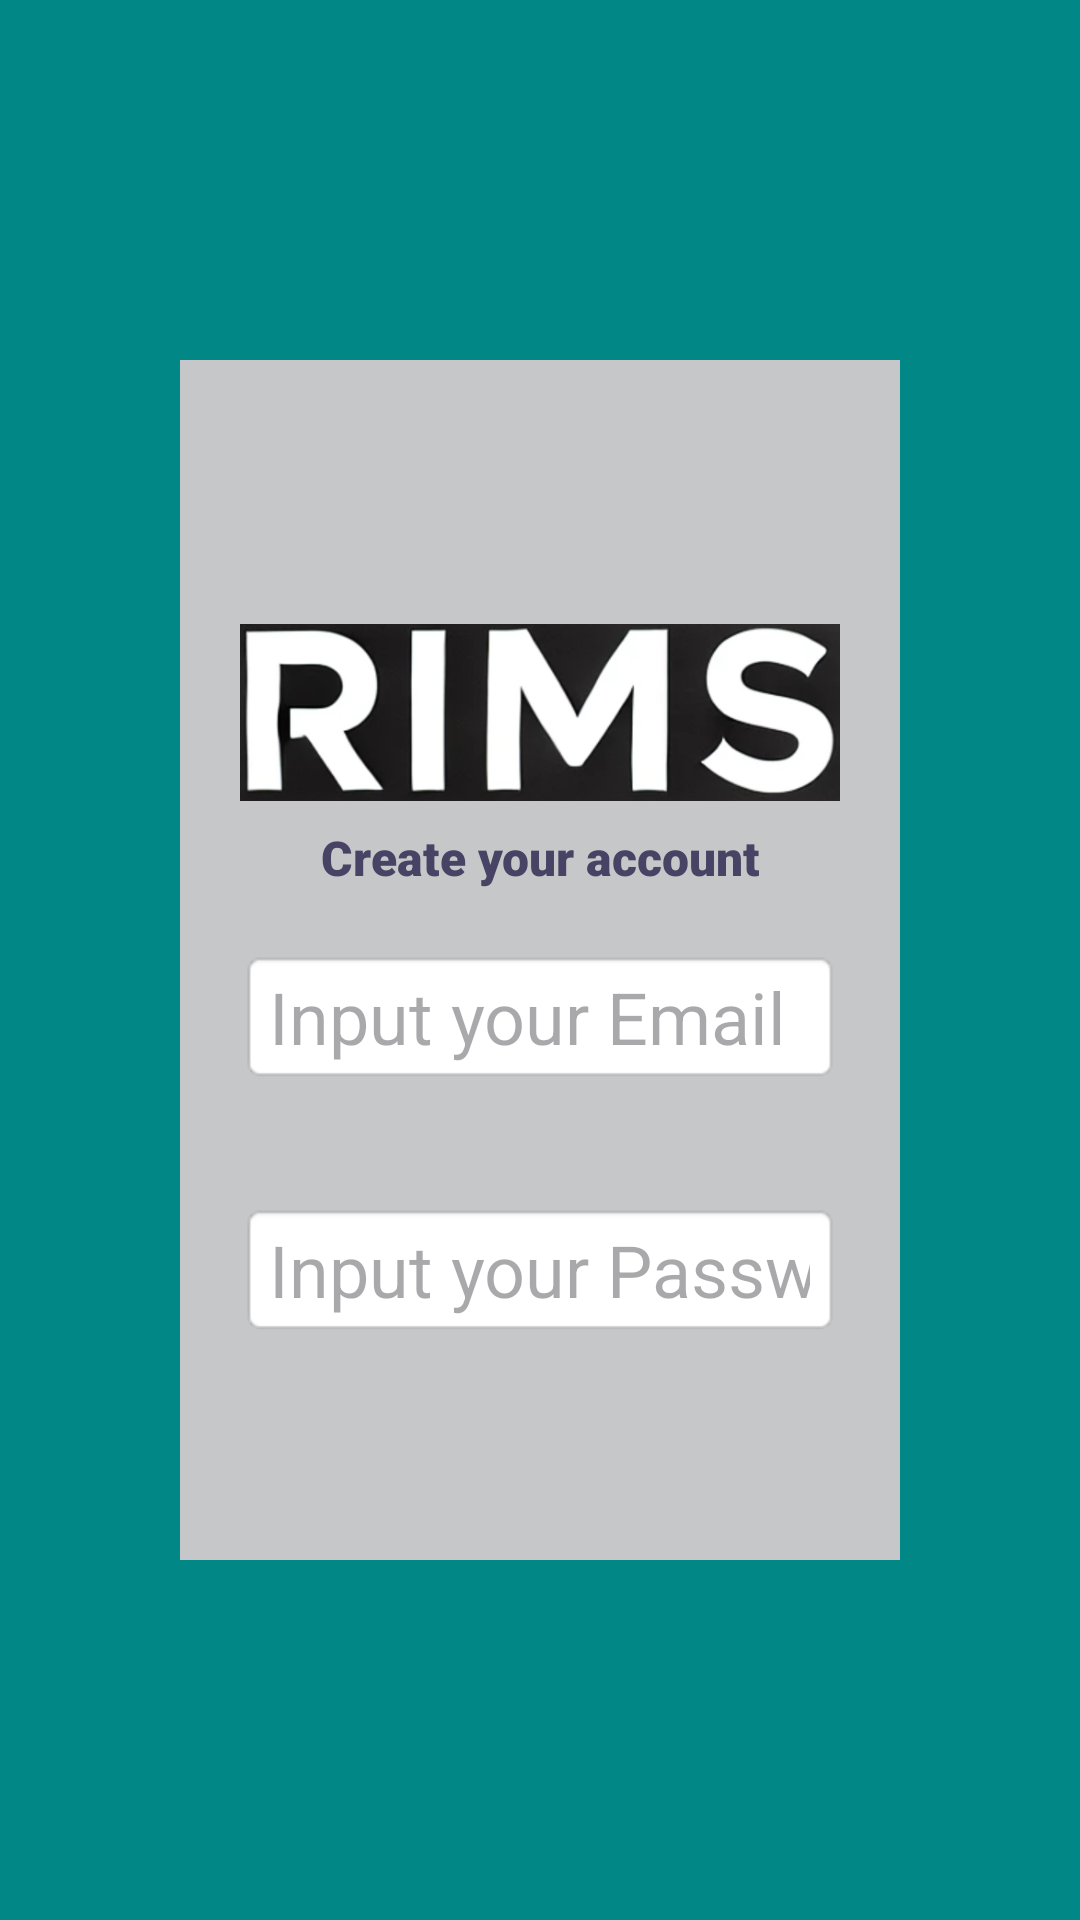

Layout XML and referenced resources for this Android screen:
<!-- AndroidManifest.xml: application theme Theme.Material3.DayNight -->
<!-- res/layout/activity_register.xml -->
<?xml version="1.0" encoding="utf-8"?>
<LinearLayout xmlns:android="http://schemas.android.com/apk/res/android"
    xmlns:app="http://schemas.android.com/apk/res-auto"
    xmlns:tools="http://schemas.android.com/tools"
    android:id="@+id/main"
    android:layout_width="match_parent"
    android:layout_height="match_parent"
    android:background="@color/design_default_color_secondary_variant"
    android:orientation="vertical"
    tools:context=".Register">

    <LinearLayout
        android:layout_width="match_parent"
        android:layout_height="match_parent"
        android:layout_marginLeft="60dp"
        android:layout_marginTop="120dp"
        android:layout_marginRight="60dp"
        android:layout_marginBottom="120dp"
        android:background="@color/material_dynamic_neutral80"
        android:orientation="vertical"
        android:paddingTop="50dp">

        <ImageView
            android:id="@+id/imageView2"
            android:layout_width="wrap_content"
            android:layout_height="75dp"
            android:layout_marginLeft="20dp"
            android:layout_marginTop="30dp"
            android:layout_marginRight="20dp"
            android:contentDescription="@string/logo"
            app:srcCompat="@drawable/rims" />

        <TextView
            android:id="@+id/txtDescription"
            android:layout_width="match_parent"
            android:layout_height="wrap_content"
            android:fontFamily="sans-serif-black"
            android:gravity="center"
            android:text="@string/create_your_account"
            android:textColor="@color/material_dynamic_tertiary30"
            android:textSize="16sp"
            android:textStyle="bold" />

        <EditText
            android:id="@+id/txtInputEmail"
            android:layout_width="match_parent"
            android:layout_height="wrap_content"
            android:layout_margin="20dp"
            android:autofillHints="emailAddress"
            android:background="@android:drawable/editbox_background_normal"
            android:ems="10"
            android:hint="@string/input_your_email"
            android:inputType="textEmailAddress"
            android:textSize="24sp" />

        <EditText
            android:id="@+id/txtInputPassword"
            android:layout_width="match_parent"
            android:layout_height="wrap_content"
            android:layout_margin="20dp"
            android:autofillHints="password"
            android:background="@android:drawable/editbox_background_normal"
            android:ems="10"
            android:hint="@string/input_your_password"
            android:inputType="textPassword"
            android:textSize="24sp" />

        <ProgressBar
            android:id="@+id/progressBar"
            android:visibility="gone"
            android:layout_width="match_parent"
            android:layout_height="wrap_content"/>

        <Button
            android:id="@+id/btnCreate"
            android:layout_width="match_parent"
            android:layout_height="wrap_content"
            android:layout_margin="30dp"
            android:backgroundTint="@color/white"
            android:text="@string/create"
            android:textColor="@color/design_default_color_secondary_variant"
            android:textSize="24sp" />

        <TextView
            android:id="@+id/loginNow"
            android:layout_width="match_parent"
            android:layout_height="wrap_content"
            android:gravity="center"
            android:text="@string/click_to_login"
            android:textColor="#009688"
            android:textSize="20sp"
            android:textStyle="bold" />

    </LinearLayout>

</LinearLayout>
<!-- resources referenced by this layout -->
<resources>
  <!-- drawable rims: png bitmap (drawable, 79870 bytes) -->
  <string name="click_to_login">Click to login</string>
  <string name="create">CREATE</string>
  <string name="create_your_account">Create your account</string>
  <string name="input_your_email">Input your Email</string>
  <string name="input_your_password">Input your Password</string>
  <string name="logo">Logo</string>
  <!-- not gathered from this repository: default colours our renderer supplied (Android Studio template values) -->
  <color name="white">#FFFFFFFF</color>
</resources>
